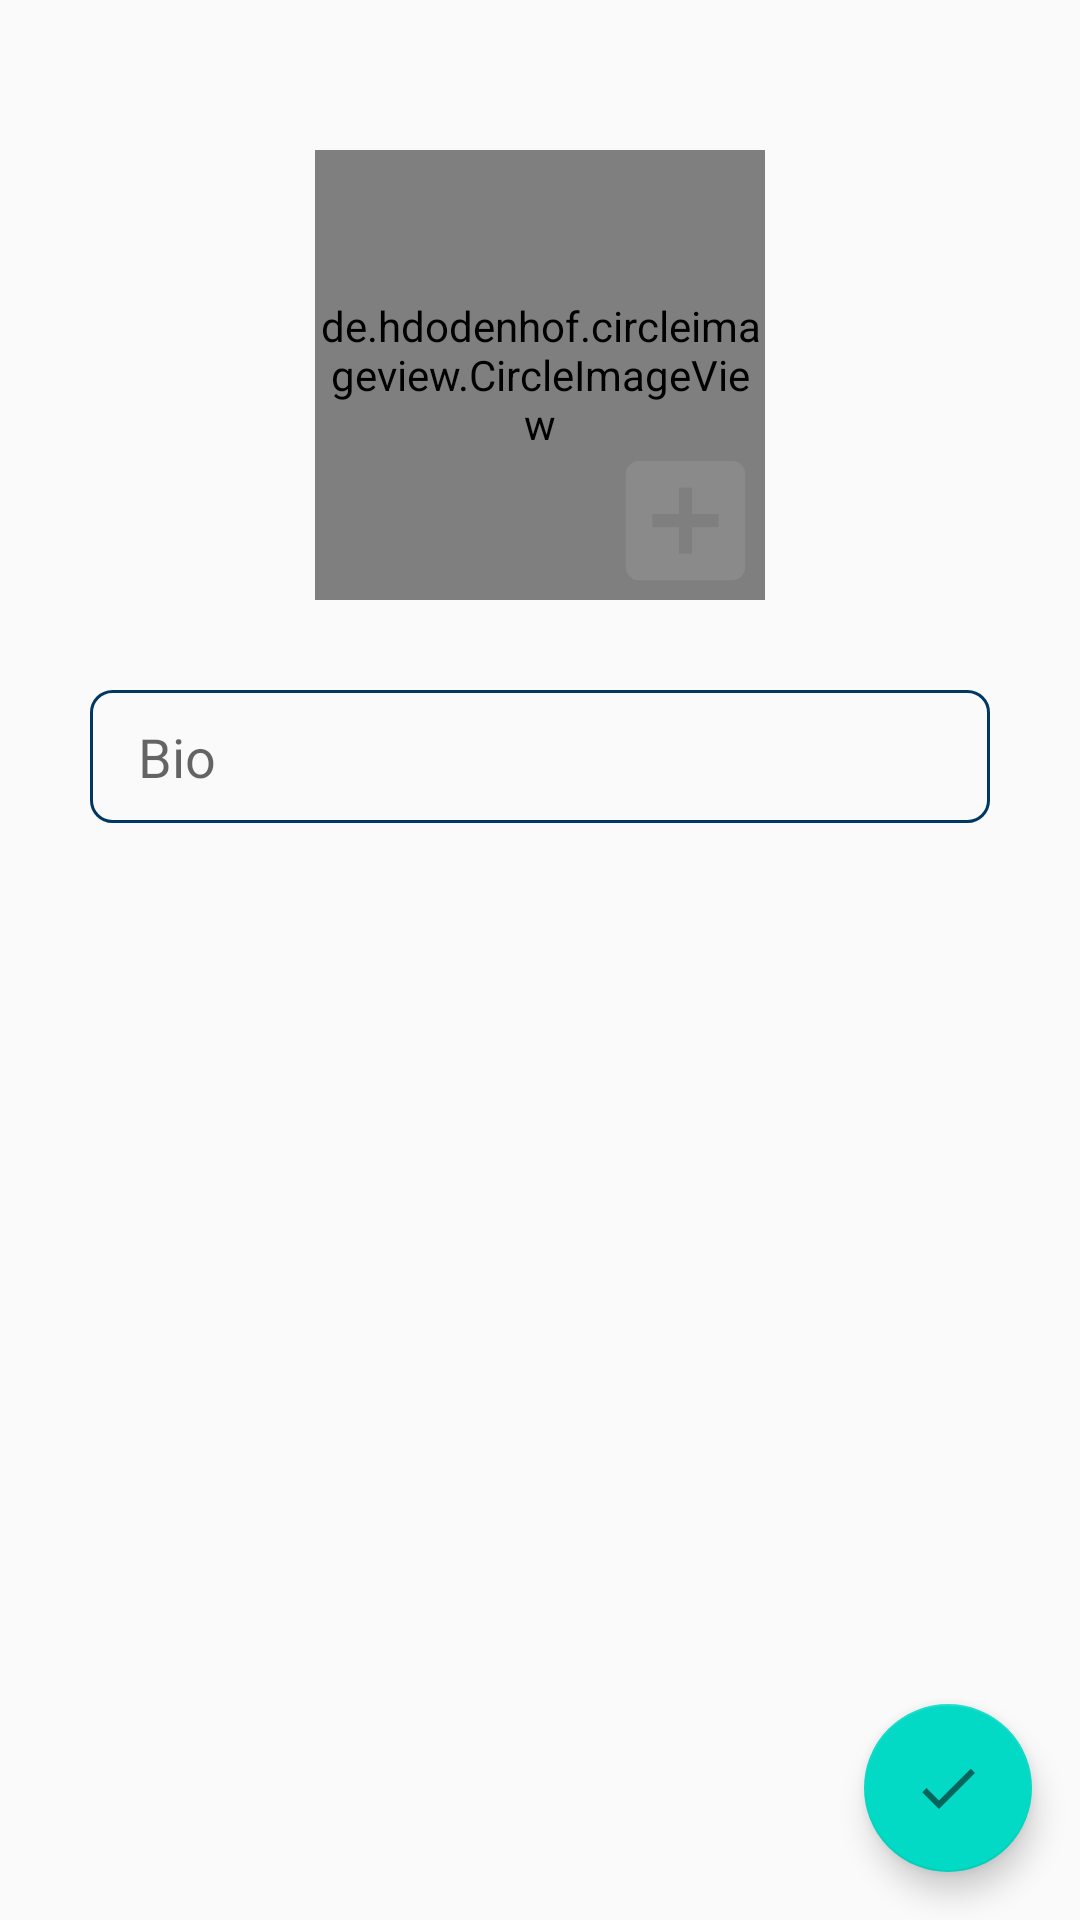

This screen was rendered from an Android layout file. Write that file and the resources it references.
<!-- AndroidManifest.xml: application theme AppTheme -->
<!-- res/layout/fragment_settings.xml -->
<?xml version="1.0" encoding="utf-8"?>
<androidx.constraintlayout.widget.ConstraintLayout
    xmlns:android="http://schemas.android.com/apk/res/android"
    xmlns:app="http://schemas.android.com/apk/res-auto"
    xmlns:tools="http://schemas.android.com/tools"
    android:layout_width="match_parent"
    android:layout_height="match_parent"
    tools:context=".ui.main.screens.settings.SettingsFragment">


    <RelativeLayout
        android:id="@+id/relativeLayout"
        android:layout_width="150dp"
        android:layout_height="150dp"
        android:layout_marginTop="50dp"
        app:layout_constraintEnd_toEndOf="parent"
        app:layout_constraintStart_toStartOf="parent"
        app:layout_constraintTop_toTopOf="parent">

        <de.hdodenhof.circleimageview.CircleImageView
            android:id="@+id/profile_image"
            android:layout_width="match_parent"
            android:layout_height="match_parent"
            android:src="@drawable/ic_mail_profile_picture_male"
            app:civ_border_color="#FF000000"
            app:civ_border_width="2dp" />

        <ImageButton
            android:id="@+id/change_profile_image"
            android:layout_width="wrap_content"
            android:layout_height="wrap_content"
            android:layout_alignParentRight="true"
            android:layout_alignParentBottom="true"
            android:background="#00FFFFFF"
            android:src="@drawable/ic_change_profile" />
    </RelativeLayout>












    <EditText
        android:id="@+id/bio_input"
        style="@style/general_input"
        android:layout_marginTop="30dp"
        android:hint="@string/bio"
        app:layout_constraintEnd_toEndOf="parent"
        app:layout_constraintStart_toStartOf="parent"
        app:layout_constraintTop_toBottomOf="@+id/relativeLayout" />


    <com.google.android.material.floatingactionbutton.FloatingActionButton
        android:id="@+id/doneFAB"
        android:layout_width="wrap_content"
        android:layout_height="wrap_content"
        android:layout_marginEnd="16dp"
        android:layout_marginBottom="16dp"
        android:clickable="true"
        android:src="@drawable/ic_baseline_check_24"
        app:layout_constraintBottom_toBottomOf="parent"
        app:layout_constraintEnd_toEndOf="parent" />

    <ProgressBar
        android:id="@+id/progressBar2"
        style="?android:attr/progressBarStyle"
        android:layout_width="wrap_content"
        android:visibility="gone"
        android:layout_height="wrap_content"
        app:layout_constraintBottom_toBottomOf="parent"
        app:layout_constraintEnd_toEndOf="parent"
        app:layout_constraintStart_toStartOf="parent"
        app:layout_constraintTop_toTopOf="parent" />

</androidx.constraintlayout.widget.ConstraintLayout>
<!-- resources referenced by this layout -->
<resources>
  <!-- drawable ic_baseline_check_24 (drawable) -->
  <vector android:alpha="0.9" android:height="32dp"
      android:tint="?attr/colorControlNormal" android:viewportHeight="24"
      android:viewportWidth="24" android:width="32dp" xmlns:android="http://schemas.android.com/apk/res/android">
      <path android:fillColor="@android:color/white" android:pathData="M9,16.17L4.83,12l-1.42,1.41L9,19 21,7l-1.41,-1.41z"/>
  </vector>
  <!-- drawable ic_change_profile (drawable) -->
  <vector android:height="53dp" android:tint="#8A8A8A"
      android:viewportHeight="24" android:viewportWidth="24"
      android:width="53dp" xmlns:android="http://schemas.android.com/apk/res/android">
      <path android:fillColor="@android:color/white" android:pathData="M19,3L5,3c-1.11,0 -2,0.9 -2,2v14c0,1.1 0.89,2 2,2h14c1.1,0 2,-0.9 2,-2L21,5c0,-1.1 -0.9,-2 -2,-2zM17,13h-4v4h-2v-4L7,13v-2h4L11,7h2v4h4v2z"/>
  </vector>
  <!-- drawable ic_mail_profile_picture_male: vector/xml drawable (drawable, 4291 chars, omitted) -->
  <string name="bio">Bio</string>
  <style name="OuterEditText">
          <item name="android:layout_width">300dp</item>
          <item name="android:layout_height">wrap_content</item>
          <item name="android:layout_marginTop">7dp</item>
      </style>
  <style name="general_input">
          <item name="android:layout_width">300dp</item>
          <item name="android:layout_height">wrap_content</item>
          <item name="android:paddingLeft">16dp</item>
          <item name="paddingEnd">16dp</item>
          <item name="android:background">@drawable/edit_text</item>
          <item name="android:paddingTop">10dp</item>
          <item name="android:paddingBottom">10dp</item>
      </style>
  <style name="AppTheme" parent="Theme.AppCompat.Light.NoActionBar">
          
          <item name="colorPrimary">@color/colorPrimary</item>
          <item name="colorPrimaryDark">@color/colorPrimaryDark</item>
          <item name="colorAccent">@color/colorAccent</item>
      </style>
  <!-- drawable edit_text (drawable) -->
  <?xml version="1.0" encoding="utf-8"?>
  <shape xmlns:android="http://schemas.android.com/apk/res/android"
      android:shape="rectangle">
      <corners android:radius="7dp" />
      <stroke android:width="3px" android:color="#003863" />
  </shape>
  <color name="colorPrimary">#6200EE</color>
  <color name="colorPrimaryDark">#3700B3</color>
  <color name="colorAccent">#03DAC5</color>
</resources>
